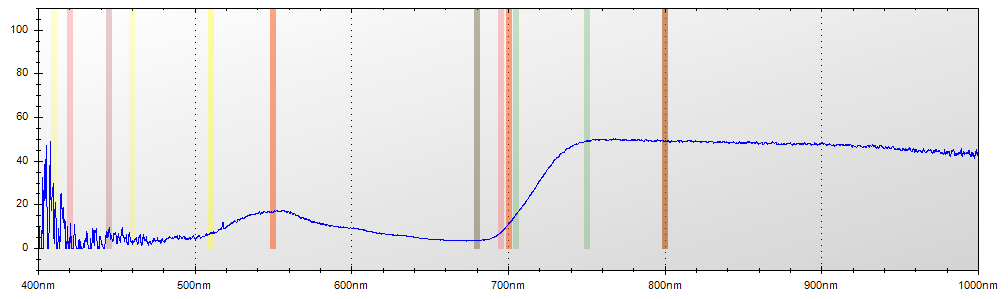

The file beside this chart, header and first rows:
Layer Title, Color, Specimen ID
Layer 1, Blue, Untitled
Mode, Integration Time, Boxcar Width, Scans to Average
Reflectance, 650 ms, 2, 1
Wavelength, Raw Spectrometer Data, Calibrated and Averaged Data
345.6, 1536, 100%
345.8, 1597, 0%
346, 2869, 0%
346.2, 3557, 0%
346.5, 4212, 0%
346.7, 4774, 0%
346.9, 4795, 100%
347.1, 4818, 100%
347.3, 4701, 100%
347.5, 4634, 100%
347.8, 4690, 100%
348, 4680, 87.5000000000035%
348.2, 4590, 0%
348.4, 4581, 0%
348.6, 4546, 0%
348.8, 4551, 5.47945205479306%
349.1, 4636, 42.9530201342281%
349.3, 4608, 22.0689655172412%
349.5, 4697, 29.0697674418597%
349.7, 4757, 100%
349.9, 4782, 0%
350.1, 4698, 100%
350.3, 4704, 100%
350.6, 4751, 0%
350.8, 4750, 0%
351, 4765, 43.786982248522%
351.2, 4716, 37.0786516853942%
351.4, 4707, 46.212121212121%
351.6, 4653, 40.2439024390231%
351.9, 4978, 100%
352.1, 4936, 91.1764705882363%
352.3, 5095, 8.33333333333565%
352.5, 5233, 37.9310344827583%
352.7, 5228, 78.6324786324809%
352.9, 4877, 76.4044943820244%
353.2, 4891, 100%
353.4, 4877, 0%
353.6, 4781, 0%
353.8, 4797, 0%
354, 4900, 0%
354.2, 4985, 0%
354.5, 4918, 0%
354.7, 4905, 0%
354.9, 4849, 0%
355.1, 4757, 0%
355.3, 4663, 24.6376811594166%
355.5, 4602, 0%
355.8, 4647, 0%
356, 4741, 0%
356.2, 4805, 0%
356.4, 4822, 100%
356.6, 4881, 0%
356.8, 4905, 0%
357, 4808, 0%
357.3, 4744, 0%
357.5, 4798, 29.608938547485%
... 7,246 more rows
